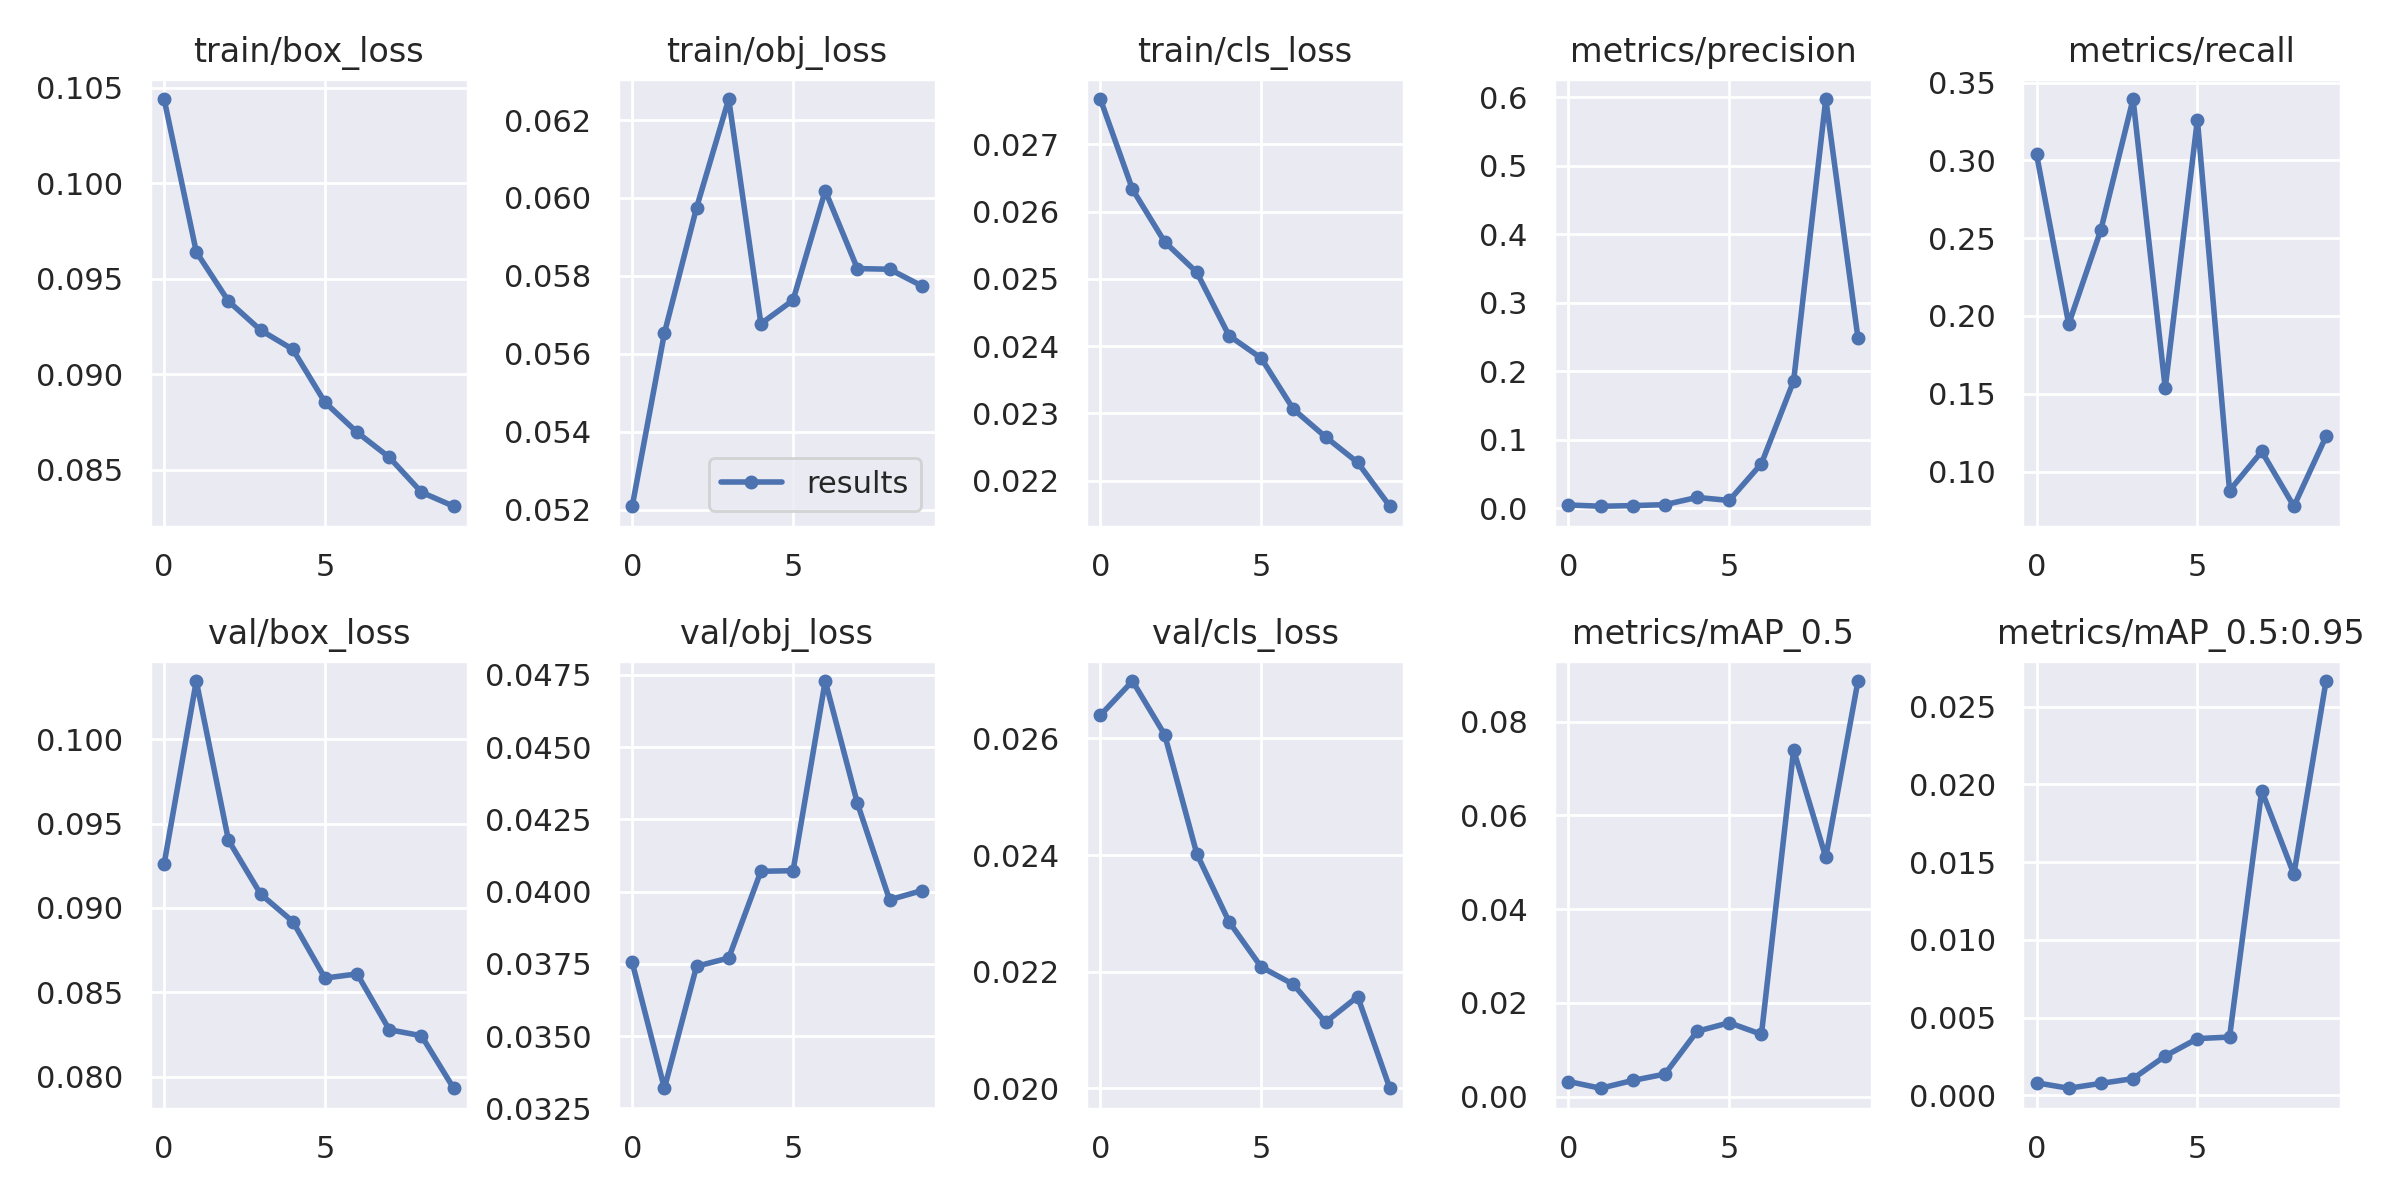

The file beside this chart, header and first rows:
epoch, train/box_loss, train/obj_loss, train/cls_loss, metrics/precision, metrics/recall, metrics/mAP_0.5, metrics/mAP_0.5:0.95, val/box_loss, val/obj_loss, val/cls_loss, x/lr0, x/lr1, x/lr2
0, 0.1044, 0.05208, 0.02767, 0.004718, 0.3039, 0.003214, 0.0008043, 0.09261, 0.03755, 0.0264, 0.07056, 0.003272, 0.003272
1, 0.0964, 0.05653, 0.02633, 0.002845, 0.1948, 0.001773, 0.0004524, 0.1034, 0.0332, 0.02698, 0.0399, 0.005951, 0.005951
2, 0.09382, 0.05975, 0.02555, 0.003771, 0.2554, 0.003437, 0.0007654, 0.09401, 0.03742, 0.02607, 0.008588, 0.007971, 0.007971
3, 0.0923, 0.06254, 0.0251, 0.005193, 0.3394, 0.004798, 0.001071, 0.09082, 0.03771, 0.02402, 0.00703, 0.00703, 0.00703
4, 0.0913, 0.05677, 0.02415, 0.01575, 0.1536, 0.01394, 0.002527, 0.0892, 0.04071, 0.02286, 0.00703, 0.00703, 0.00703
5, 0.08853, 0.05738, 0.02382, 0.01129, 0.3261, 0.01576, 0.003647, 0.08585, 0.04073, 0.02208, 0.00604, 0.00604, 0.00604
6, 0.08696, 0.06019, 0.02306, 0.0651, 0.08779, 0.01328, 0.003745, 0.0861, 0.04729, 0.02178, 0.00505, 0.00505, 0.00505
7, 0.08565, 0.05819, 0.02265, 0.1858, 0.1129, 0.07395, 0.0196, 0.08279, 0.04306, 0.02113, 0.00406, 0.00406, 0.00406
8, 0.08382, 0.05817, 0.02227, 0.5976, 0.07769, 0.05106, 0.01422, 0.08243, 0.03972, 0.02157, 0.00307, 0.00307, 0.00307
9, 0.08309, 0.05774, 0.02162, 0.2488, 0.1226, 0.0887, 0.02665, 0.07932, 0.04004, 0.02, 0.00208, 0.00208, 0.00208
